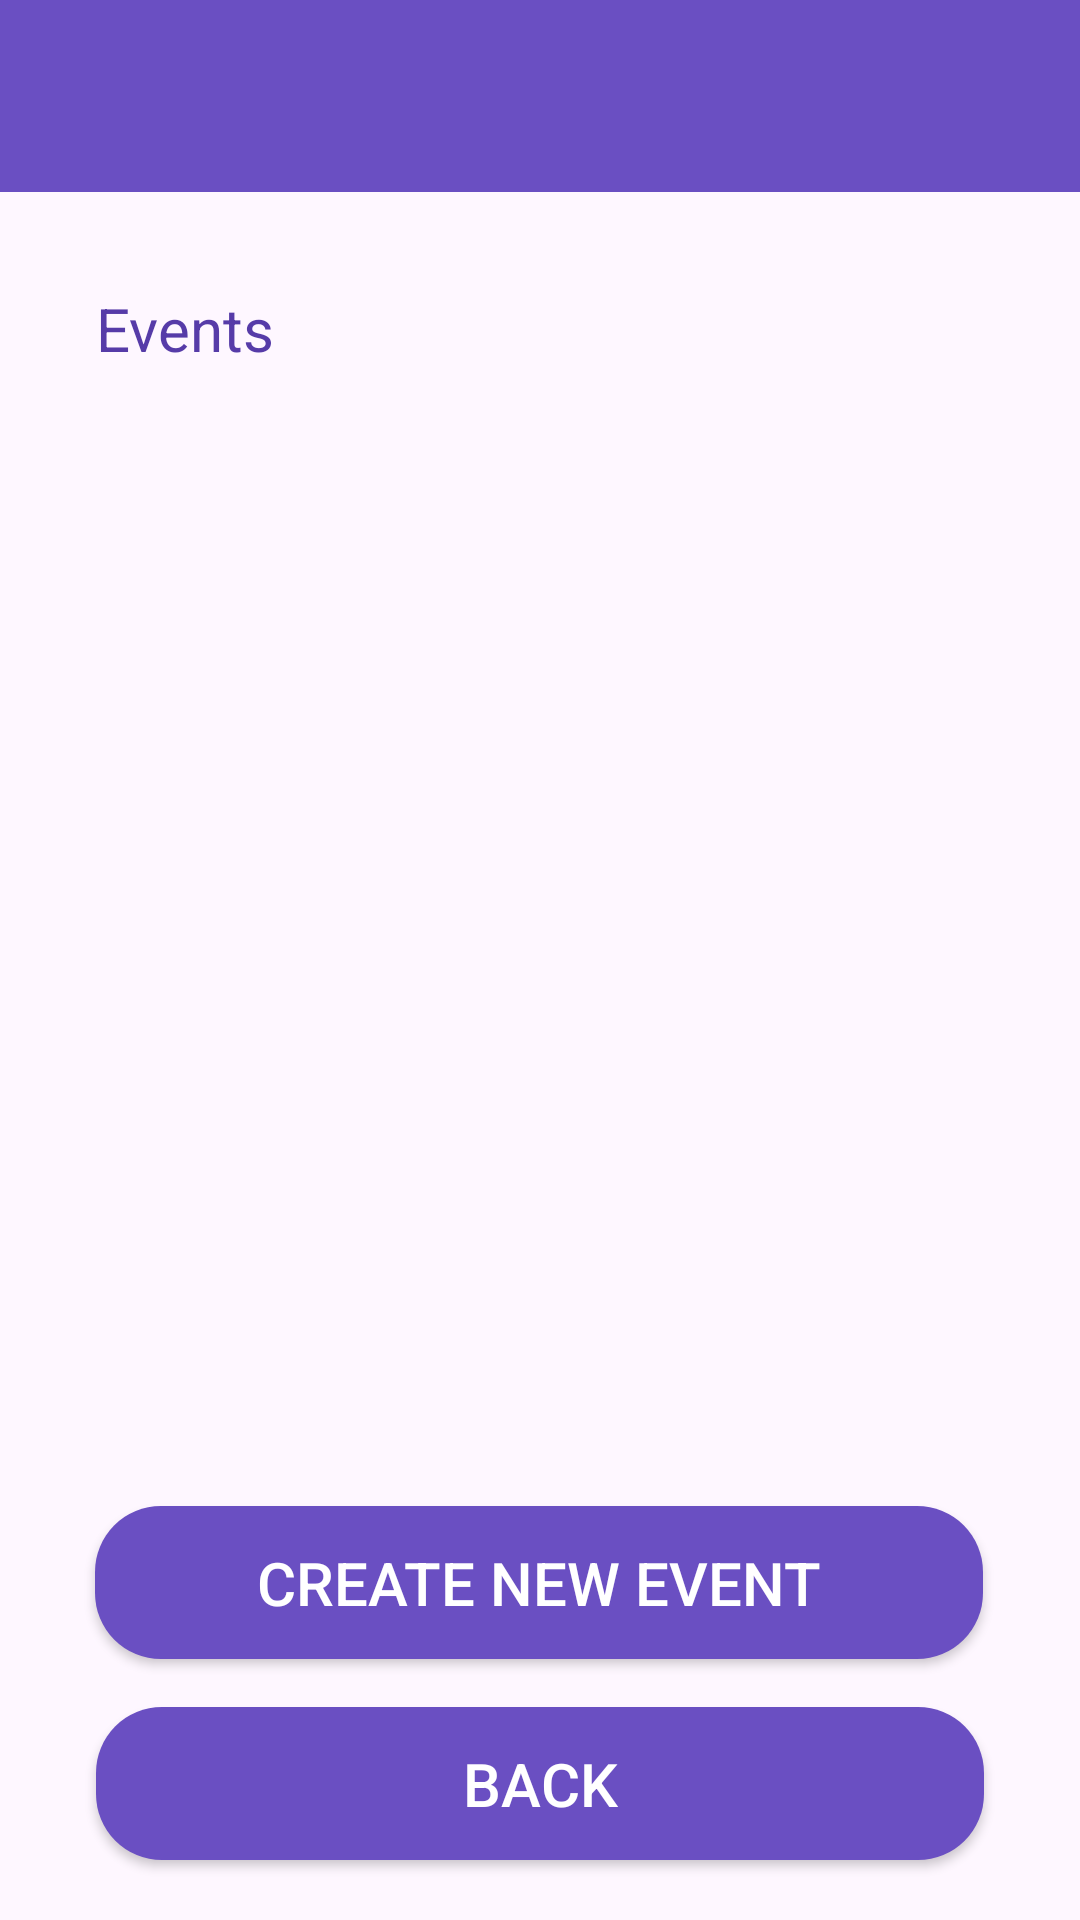

Here is an Android app screen rendered from its layout file. Give the layout XML and the strings, colors and styles it references.
<!-- AndroidManifest.xml: application theme Theme.Fusion0_lottery -->
<!-- res/layout/fragment_organizer.xml -->
<?xml version="1.0" encoding="utf-8"?>
<androidx.constraintlayout.widget.ConstraintLayout xmlns:android="http://schemas.android.com/apk/res/android"
    xmlns:app="http://schemas.android.com/apk/res-auto"
    xmlns:tools="http://schemas.android.com/tools"
    android:id="@+id/main"
    android:layout_width="match_parent"
    android:layout_height="match_parent"
    tools:context=".FragmentOrganizer">

    <androidx.appcompat.widget.Toolbar
        android:id="@+id/toolbar"
        android:layout_width="match_parent"
        android:layout_height="wrap_content"
        android:background="@color/purplePrimary"
        android:minHeight="?attr/actionBarSize"
        android:theme="@style/ThemeOverlay.AppCompat.Dark.ActionBar"
        app:layout_constraintStart_toStartOf="parent"
        app:layout_constraintEnd_toEndOf="parent"
        app:layout_constraintTop_toTopOf="parent" />

    <TextView
        android:id="@+id/eventsOrgDesc"
        android:layout_width="wrap_content"
        android:layout_height="wrap_content"
        android:layout_marginStart="32dp"
        android:layout_marginTop="32dp"
        android:text="Events"
        android:textColor="@color/purpleDark"
        android:textSize="20sp"
        app:layout_constraintStart_toStartOf="parent"
        app:layout_constraintTop_toBottomOf="@+id/toolbar" />

    <ListView
        android:id="@+id/eventsOrg"
        android:layout_width="356dp"
        android:layout_height="386dp"
        android:layout_marginStart="24dp"
        android:layout_marginTop="8dp"
        android:layout_marginEnd="24dp"
        android:layout_marginBottom="140dp"
        android:divider="@android:color/transparent"
        android:dividerHeight="12dp"
        app:layout_constraintBottom_toTopOf="@+id/createEventButton"
        app:layout_constraintEnd_toEndOf="parent"
        app:layout_constraintStart_toStartOf="parent"
        app:layout_constraintTop_toBottomOf="@+id/eventsOrgDesc"
        app:layout_constraintVertical_bias="0.0" />

    <Button
        android:id="@+id/createEventButton"
        android:layout_width="296dp"
        android:layout_height="wrap_content"
        android:layout_marginBottom="16dp"
        android:background="@drawable/purple_button"
        android:text="Create New Event"
        android:textColor="@android:color/white"
        android:textSize="20sp"
        app:layout_constraintBottom_toTopOf="@+id/backToRoleButton"
        app:layout_constraintEnd_toEndOf="parent"
        app:layout_constraintHorizontal_bias="0.495"
        app:layout_constraintStart_toStartOf="parent" />

    <Button
        android:id="@+id/backToRoleButton"
        android:layout_width="296dp"
        android:layout_height="wrap_content"
        android:layout_marginBottom="20dp"
        android:background="@drawable/purple_button"
        android:text="Back"
        android:textColor="@android:color/white"
        android:textSize="20sp"
        app:layout_constraintBottom_toBottomOf="parent"
        app:layout_constraintEnd_toEndOf="parent"
        app:layout_constraintStart_toStartOf="parent" />

</androidx.constraintlayout.widget.ConstraintLayout>
<!-- resources referenced by this layout -->
<resources>
  <color name="purpleDark">#563BA8</color>
  <color name="purplePrimary">#6A4FC2</color>
  <!-- drawable purple_button (drawable) -->
  <?xml version="1.0" encoding="utf-8"?>
  <shape xmlns:android="http://schemas.android.com/apk/res/android">
      <solid android:color="@color/purplePrimary" />
      <corners android:radius="22dp" />
      <padding
          android:left="20dp"
          android:top="12dp"
          android:right="20dp"
          android:bottom="12dp" />
  </shape>
  <style name="Theme.Fusion0_lottery" parent="Base.Theme.Fusion0_lottery" />
  <style name="Base.Theme.Fusion0_lottery" parent="Theme.Material3.DayNight.NoActionBar">
          
          
      </style>
</resources>
